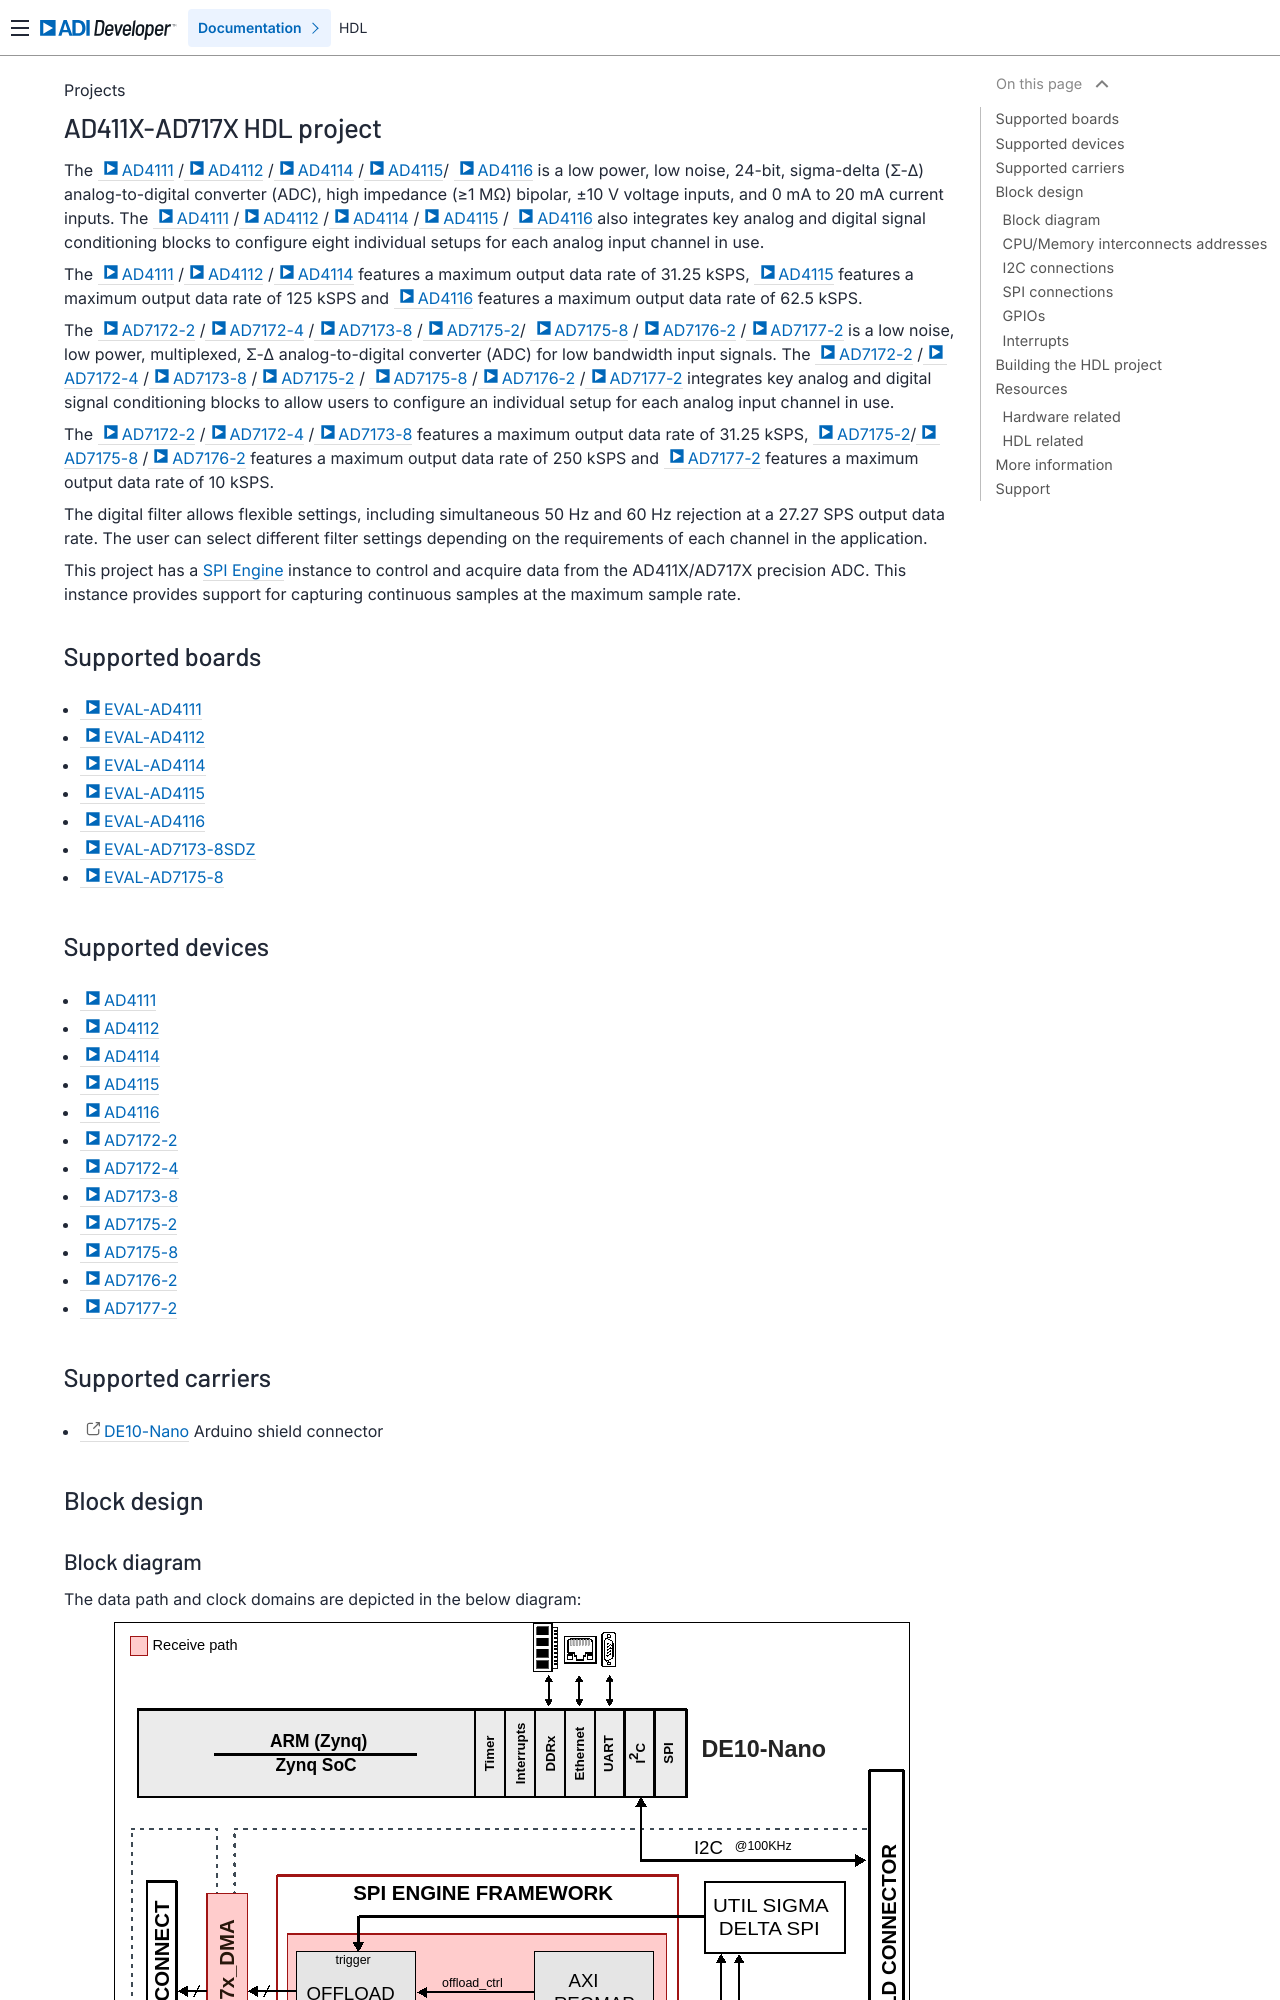

repository: analogdevicesinc/hdl · page: projects/ad411x_ad717x/index.html · generator: sphinx

.. _ad411x_ad717x:

AD411X-AD717X HDL project
==================================================================================

The :adi:`AD4111` /:adi:`AD4112` /:adi:`AD4114` /:adi:`AD4115`/ :adi:`AD4116` is
a low power, low noise, 24-bit, sigma-delta (Σ-Δ) analog-to-digital converter
(ADC), high impedance (≥1 MΩ) bipolar, ±10 V voltage inputs, and 0 mA to 20 mA
current inputs. The :adi:`AD4111` /:adi:`AD4112` /:adi:`AD4114` /:adi:`AD4115` /
:adi:`AD4116` also integrates key analog and digital signal conditioning blocks
to configure eight individual setups for each analog input channel in use.

The :adi:`AD4111` /:adi:`AD4112` /:adi:`AD4114` features a maximum output data
rate of 31.25 kSPS, :adi:`AD4115` features a maximum output data rate of 125
kSPS and :adi:`AD4116` features a maximum output data rate of 62.5 kSPS.

The :adi:`AD7172-2` /:adi:`AD7172-4` /:adi:`AD7173-8` /:adi:`AD7175-2`/
:adi:`AD7175-8` /:adi:`AD7176-2` /:adi:`AD7177-2` is a low noise, low power,
multiplexed, Σ-Δ analog-to-digital converter (ADC) for low bandwidth input
signals. The :adi:`AD7172-2` /:adi:`AD7172-4` /:adi:`AD7173-8` /:adi:`AD7175-2` /
:adi:`AD7175-8` /:adi:`AD7176-2` /:adi:`AD7177-2` integrates key analog and
digital signal conditioning blocks to allow users to configure an individual
setup for  each analog input channel in use.

The :adi:`AD7172-2` /:adi:`AD7172-4` /:adi:`AD7173-8` features a maximum output
data rate of 31.25 kSPS, :adi:`AD7175-2`/ :adi:`AD7175-8` /:adi:`AD7176-2`
features a maximum output data rate of 250 kSPS and :adi:`AD7177-2` features a
maximum output data rate of 10 kSPS.

The digital filter allows flexible settings, including simultaneous
50 Hz and 60 Hz rejection at a 27.27 SPS output data rate. The user
can select different filter settings depending on the requirements of
each channel in the application.

This project has a :ref:`spi_engine` instance to control and acquire data from
the AD411X/AD717X precision ADC. This instance provides support for
capturing continuous samples at the maximum sample rate.

Supported boards
---------------------------------------------------------------------------------

- :adi:`EVAL-AD4111`
- :adi:`EVAL-AD4112`
- :adi:`EVAL-AD4114`
- :adi:`EVAL-AD4115`
- :adi:`EVAL-AD4116`
- :adi:`EVAL-AD7173-8SDZ`
- :adi:`EVAL-AD7175-8`

Supported devices
---------------------------------------------------------------------------------

- :adi:`AD4111`
- :adi:`AD4112`
- :adi:`AD4114`
- :adi:`AD4115`
- :adi:`AD4116`
- :adi:`AD7172-2`
- :adi:`AD7172-4`
- :adi:`AD7173-8`
- :adi:`AD7175-2`
- :adi:`AD7175-8`
- :adi:`AD7176-2`
- :adi:`AD7177-2`

Supported carriers
-------------------------------------------------------------------------------

- :intel:`DE10-Nano <content/www/us/en/developer/topic-technology/edge-5g/hardware/fpga-de10-nano.html>` Arduino shield connector
